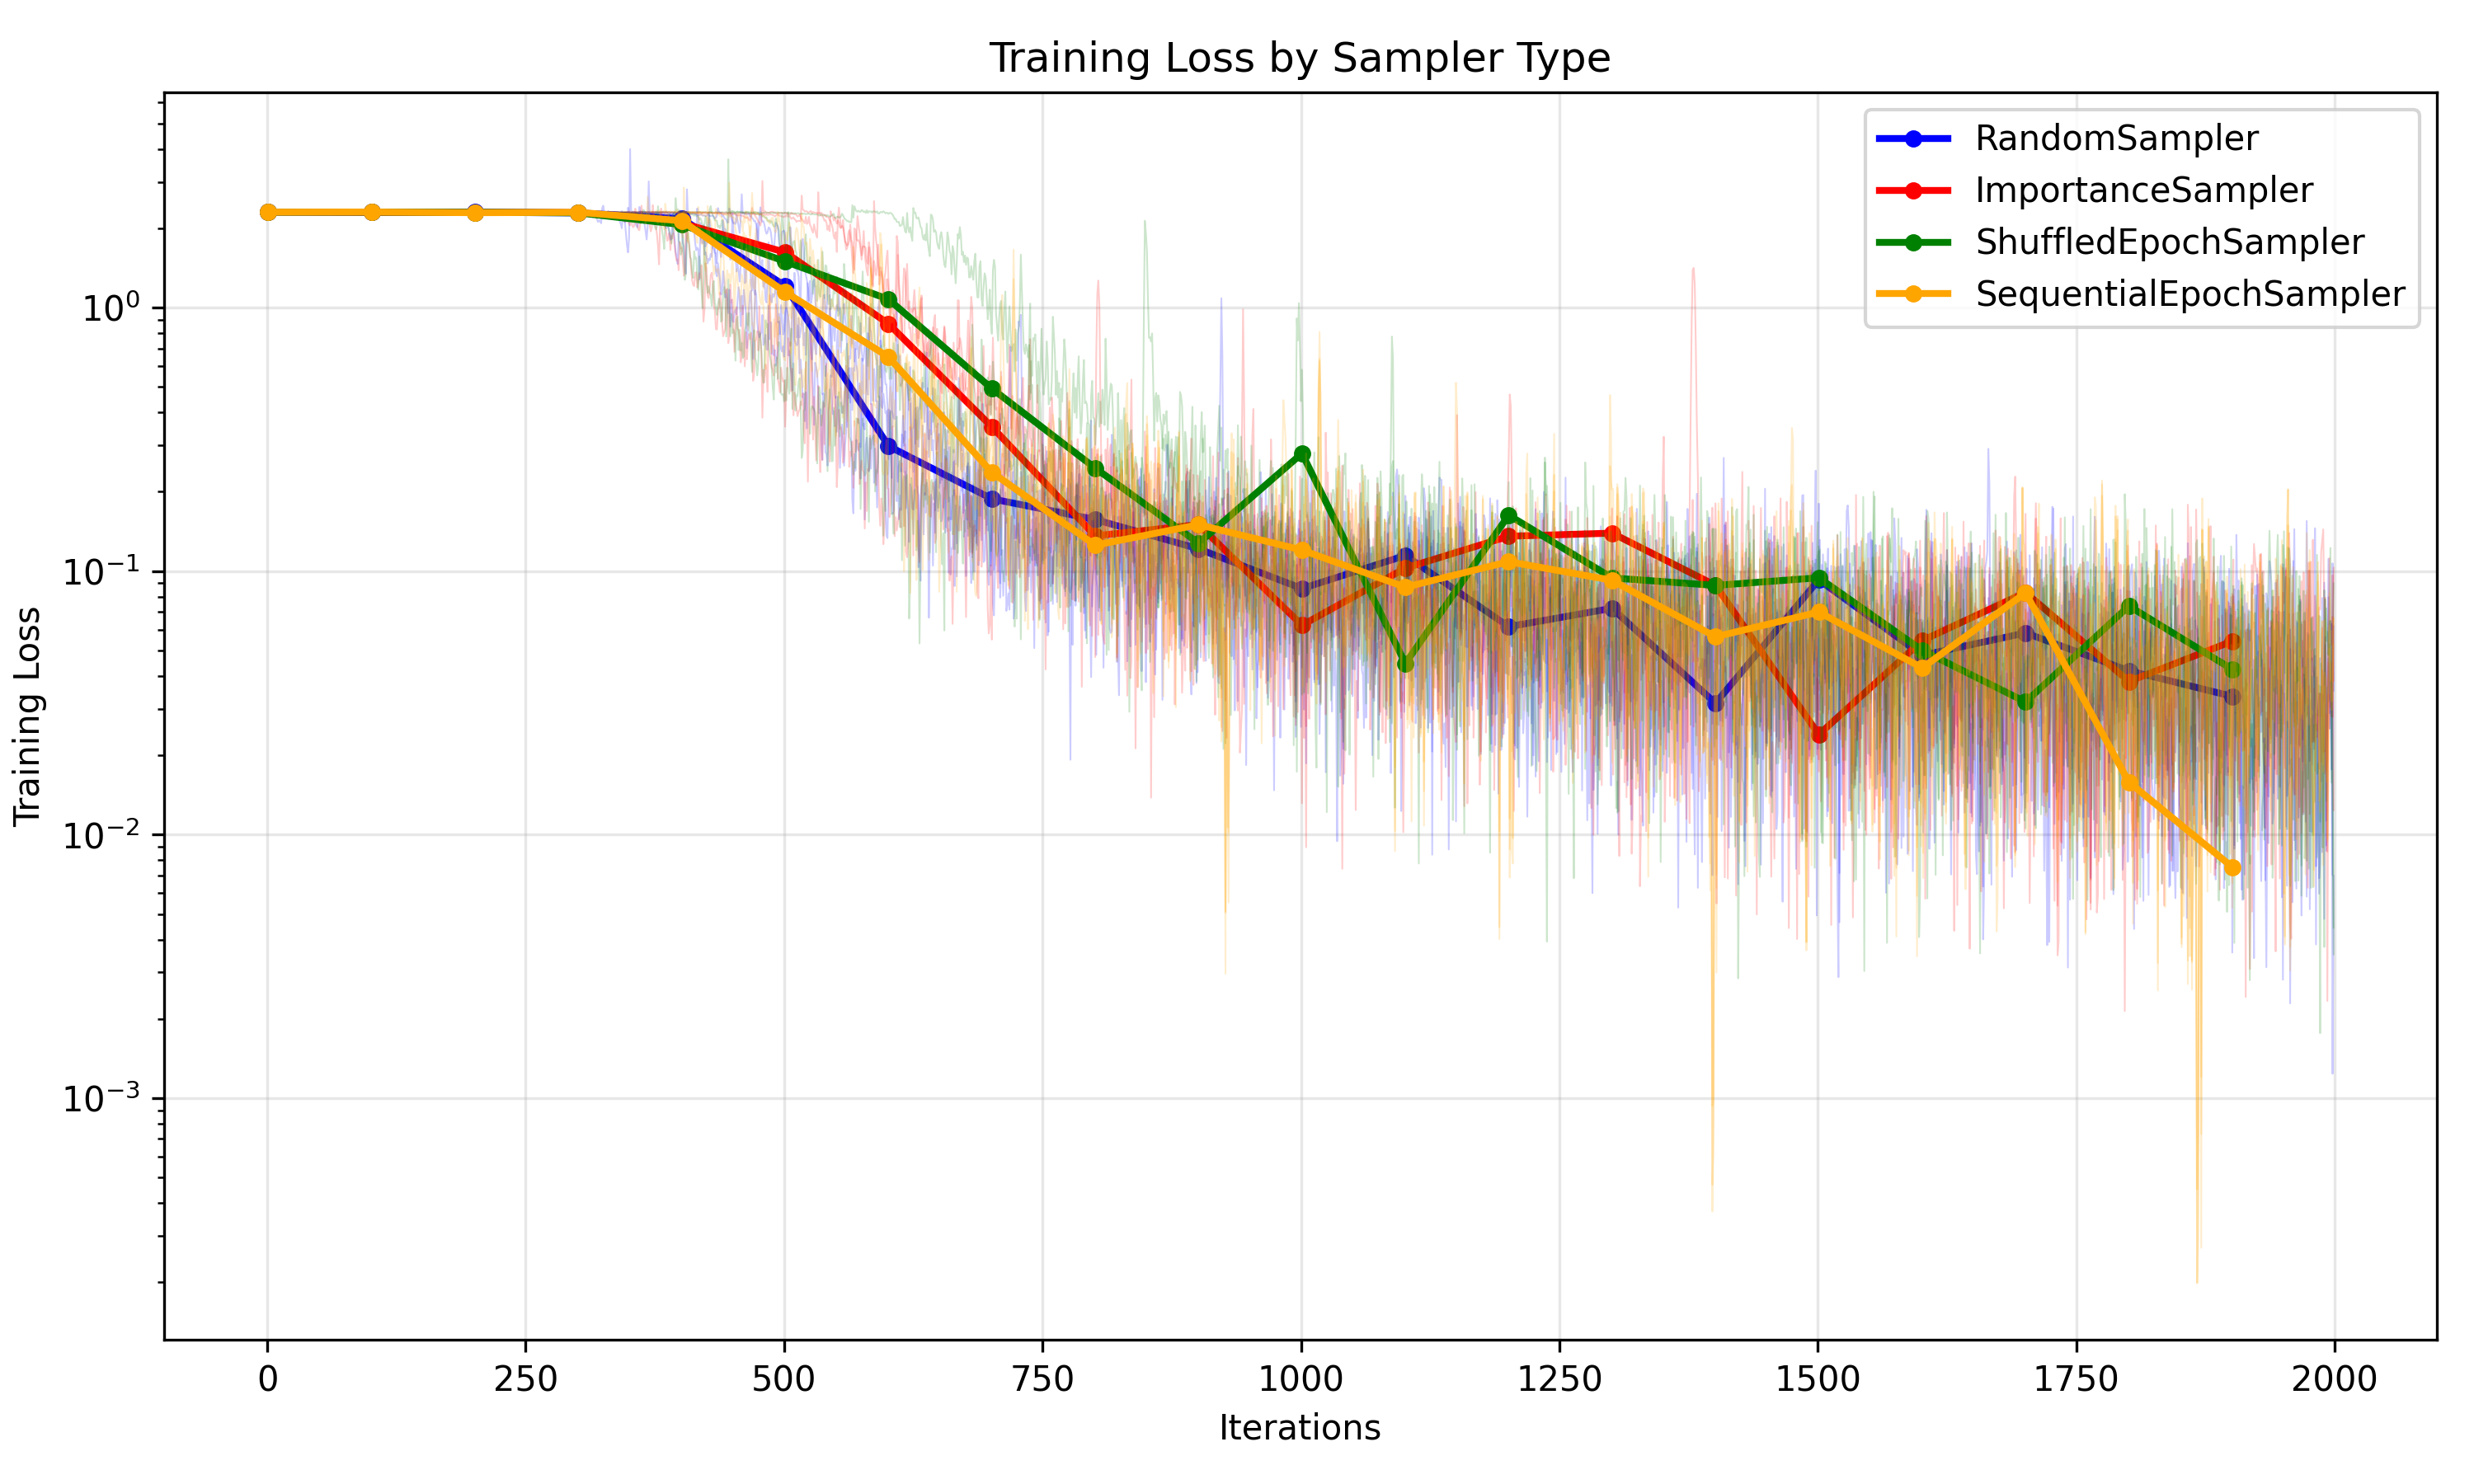

The script that saved this image:
#!/usr/bin/env python

import json
from collections import defaultdict

import matplotlib.pyplot as plt
import numpy as np

with open('results.json', 'r') as f:
  results = json.load(f)

# Group by sampler
sampler_runs = defaultdict(list)
for run in results:
  sampler_runs[run['sampler']].append(run['training_loss'])

# Setup plot
plt.figure(figsize=(10, 6))
colors = ['blue', 'red', 'green', 'orange', 'purple']  # Add more if needed

# Plot for each sampler
for (sampler, losses), color in zip(sampler_runs.items(), colors):
  # Plot individual runs with transparency
  for loss in losses:
    plt.plot(loss, alpha=0.2, color=color, linewidth=0.5)

  # Calculate and plot mean every 100 steps
  assert all(len(loss) == len(losses[0]) for loss in losses)
  mean_loss = np.mean(losses, axis=0)

  # Sample every 100 points
  x_points = np.arange(1, len(mean_loss), 100)
  y_points = mean_loss[x_points]

  plt.plot(x_points, y_points,
           color=color,
           marker='o',
           markersize=4,
           linewidth=2,
           label=f'{sampler}')

plt.xlabel('Iterations')
plt.ylabel('Training Loss')
plt.title('Training Loss by Sampler Type')
plt.grid(True, alpha=0.3)
plt.legend()
plt.tight_layout()
plt.yscale('log')
plt.savefig('plot.png', dpi=300)
plt.show()
